Run: headless pygame with SDL's dummy video driver; simulated clock (each Clock.tick advances the game by its frame time, no real sleeping); random seed 0; keys injected as events and as key.get_pressed() state; no mouse input.
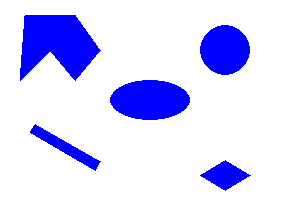
Frame 1 of 4 · flips 1–60 · no input
Frame 2 of 4 · flips 61–180 · tapped SPACE, RETURN · held RIGHT (→), D · screen unchanged from frame 1, image omitted
Frame 3 of 4 · flips 181–300 · held DOWN (↓), S · screen unchanged from frame 2, image omitted
Frame 4 of 4 · flips 301–420 · held LEFT (←), A, UP (↑), W · screen unchanged from frame 3, image omitted

The pygame program that drew these frames:

import pygame as pg


def getMap(image,height):
    blue = (0, 0, 255)
    white = (255, 255, 255)
    image.fill(white)
    coord_Polygon = [(20 , height - (120 )),
                  (25 , height - (185 )),
                  (75 , height - (185 )),
                  (100 , height - (150 )),
                  (75 , height - (120 )),
                  (50 , height - (150 ))]
    coord_rectangle = [(30 , height - (67.5 )),
                  (35 , height - (76)),
                  (100 , height - (38.6)),
                  (95 , height - (30))]

    coord_rhombus = [(225, height - (40)),
                  (250 ,height - 25),
                  (225, height - (10 )),
                  (200 , height - 25)]
    poly1 = pg.draw.polygon(image, blue, coord_Polygon, 0)
    poly2 = pg.draw.polygon(image, blue, coord_rectangle, 0)
    poly3 = pg.draw.polygon(image, blue, coord_rhombus, 0)
    circle = pg.draw.circle(image, blue, (225, 50), 25, 0)
    ellipse = pg.draw.ellipse(image, blue, (110, 80, 80 , 40 ), 0)
    Map_ = [poly1, poly2, poly3, circle, ellipse]
    return Map_




pg.init()
window = pg.display.set_mode((300, 200))
Radius = 0
Clearance = 0
height = 200
width = 300

rigid = Radius + Clearance
MAP = getMap(window,height)
while True:

    for event in pg.event.get():
        if event.type == pg.QUIT:
            quit()
    pg.display.update()
